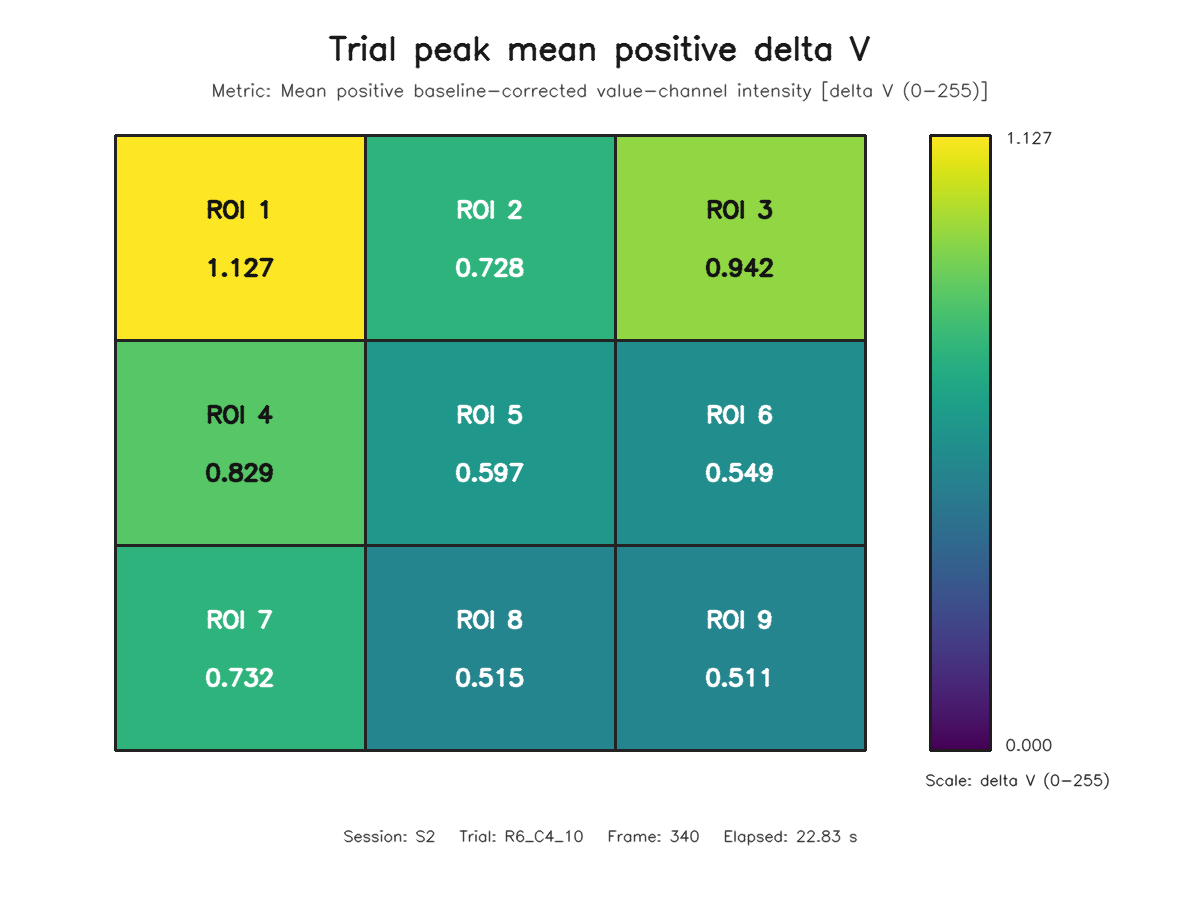

The file beside this chart, header and first rows:
roi, row, column, value
1, 1, 1, 1.127
2, 1, 2, 0.7278
3, 1, 3, 0.9424
4, 2, 1, 0.829
5, 2, 2, 0.5973
6, 2, 3, 0.5488
7, 3, 1, 0.7315
8, 3, 2, 0.5148
9, 3, 3, 0.511
